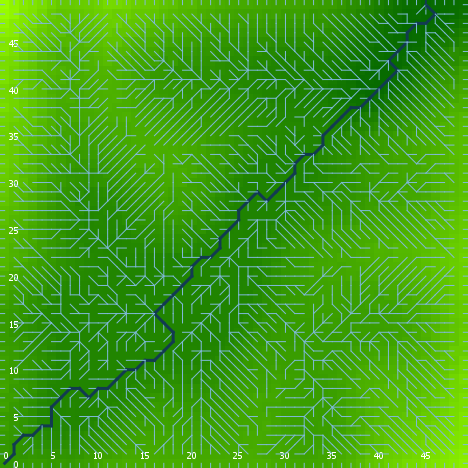

Data behind this chart, as committed beside it:
export-world data (NetLogo 6.0.4)
land_05_withInitialEcologicalCommunity.n…
06/24/2020 22:53:51:343 +0100
RANDOM STATE
0 0 -1727483681 478 -1.8683481490982339 …
GLOBALS
min-pxcor, max-pxcor, min-pycor, max-pycor, perspective, subject, nextIndex, directed-links, ticks, display-mode, ecol_brushfrequencyinflection, ecol_brushfrequencyrate, ecol_grassfrequencyinflection, ecol_grassfrequencyrate, ecol_woodfrequencyinflection, ecol_woodfrequencyrate, elevationdistribution, elev_algorithm-style, elev_featureanglerange, elev_inversioniterations, elev_noise, elev_numdepressions, elev_numprotuberances, elev_numranges
0, 49, 0, 49, 0, nobody, 2600, "UNDIRECTED", -1, "elevation (m)", 9.231, 0.03787, 3.181, 0.006442, 10.26, 0.07189, [46.15414763693005 31.48409115820869 17.…, "C#", 1.228, 1.132, 2.701, 7, 3, 53
TURTLES
who, color, heading, xcor, ycor, shape, label, label-color, breed, hidden?, size, pen-size, pen-mode, numpoints
0, 135, 75, 31, 34, "default", "", 9.9, {breed flowholders}, true, 1, 1, "up", 
1, 135, 197, 30, 1, "default", "", 9.9, {breed flowholders}, true, 1, 1, "up", 
2, 115, 112, 28, 37, "default", "", 9.9, {breed flowholders}, true, 1, 1, "up", 
3, 85, 189, 29, 34, "default", "", 9.9, {breed flowholders}, true, 1, 1, "up", 
4, 15, 167, 29, 22, "default", "", 9.9, {breed flowholders}, true, 1, 1, "up", 
5, 35, 191, 20, 1, "default", "", 9.9, {breed flowholders}, true, 1, 1, "up", 
6, 5, 267, 15, 31, "default", "", 9.9, {breed flowholders}, true, 1, 1, "up", 
7, 25, 303, 13, 14, "default", "", 9.9, {breed flowholders}, true, 1, 1, "up", 
8, 135, 353, 40, 26, "default", "", 9.9, {breed flowholders}, true, 1, 1, "up", 
9, 55, 84, 6, 25, "default", "", 9.9, {breed flowholders}, true, 1, 1, "up", 
10, 75, 124, 29, 43, "default", "", 9.9, {breed flowholders}, true, 1, 1, "up", 
11, 35, 320, 22, 19, "default", "", 9.9, {breed flowholders}, true, 1, 1, "up", 
12, 97, 0, 14, 49, "line half", "", 9.9, {breed flowholders}, false, 1, 1, "up", 
13, 55, 118, 21, 24, "default", "", 9.9, {breed flowholders}, true, 1, 1, "up", 
14, 45, 239, 6, 29, "default", "", 9.9, {breed flowholders}, true, 1, 1, "up", 
15, 115, 127, 29, 21, "default", "", 9.9, {breed flowholders}, true, 1, 1, "up", 
16, 5, 19, 2, 11, "default", "", 9.9, {breed flowholders}, true, 1, 1, "up", 
17, 75, 35, 29, 27, "default", "", 9.9, {breed flowholders}, true, 1, 1, "up", 
18, 25, 90, 42, 34, "default", "", 9.9, {breed flowholders}, true, 1, 1, "up", 
19, 15, 180, 44, 42, "default", "", 9.9, {breed flowholders}, true, 1, 1, "up", 
20, 105, 8, 23, 8, "default", "", 9.9, {breed flowholders}, true, 1, 1, "up", 
21, 65, 193, 11, 25, "default", "", 9.9, {breed flowholders}, true, 1, 1, "up", 
22, 135, 86, 16, 45, "default", "", 9.9, {breed flowholders}, true, 1, 1, "up", 
23, 5, 43, 23, 45, "default", "", 9.9, {breed flowholders}, true, 1, 1, "up", 
24, 5, 210, 5, 40, "default", "", 9.9, {breed flowholders}, true, 1, 1, "up", 
25, 45, 32, 41, 32, "default", "", 9.9, {breed flowholders}, true, 1, 1, "up", 
26, 35, 123, 22, 25, "default", "", 9.9, {breed flowholders}, true, 1, 1, "up", 
27, 45, 338, 37, 29, "default", "", 9.9, {breed flowholders}, true, 1, 1, "up", 
28, 85, 216, 25, 18, "default", "", 9.9, {breed flowholders}, true, 1, 1, "up", 
29, 115, 53, 24, 22, "default", "", 9.9, {breed flowholders}, true, 1, 1, "up", 
30, 65, 323, 9, 20, "default", "", 9.9, {breed flowholders}, true, 1, 1, "up", 
31, 97, 270, 0, 45, "line half", "", 9.9, {breed flowholders}, false, 1, 1, "up", 
32, 5, 286, 35, 39, "default", "", 9.9, {breed flowholders}, true, 1, 1, "up", 
33, 45, 304, 47, 6, "default", "", 9.9, {breed flowholders}, true, 1, 1, "up", 
34, 25, 233, 36, 29, "default", "", 9.9, {breed flowholders}, true, 1, 1, "up", 
35, 115, 290, 28, 42, "default", "", 9.9, {breed flowholders}, true, 1, 1, "up", 
36, 85, 183, 13, 18, "default", "", 9.9, {breed flowholders}, true, 1, 1, "up", 
37, 115, 176, 1, 7, "default", "", 9.9, {breed flowholders}, true, 1, 1, "up", 
38, 105, 94, 2, 33, "default", "", 9.9, {breed flowholders}, true, 1, 1, "up", 
39, 105, 5, 31, 5, "default", "", 9.9, {breed flowholders}, true, 1, 1, "up", 
40, 105, 191, 21, 38, "default", "", 9.9, {breed flowholders}, true, 1, 1, "up", 
41, 95, 158, 20, 18, "default", "", 9.9, {breed flowholders}, true, 1, 1, "up", 
42, 95, 203, 1, 24, "default", "", 9.9, {breed flowholders}, true, 1, 1, "up", 
43, 45, 226, 16, 36, "default", "", 9.9, {breed flowholders}, true, 1, 1, "up", 
44, 85, 164, 44, 40, "default", "", 9.9, {breed flowholders}, true, 1, 1, "up", 
45, 135, 236, 30, 27, "default", "", 9.9, {breed flowholders}, true, 1, 1, "up", 
46, 97, 0, 13, 49, "line half", "", 9.9, {breed flowholders}, false, 1, 1, "up", 
47, 97, 180, 15, 0, "line half", "", 9.9, {breed flowholders}, false, 1, 1, "up", 
48, 95, 90, 27, 39, "default", "", 9.9, {breed flowholders}, true, 1, 1, "up", 
49, 97, 270, 0, 13, "line half", "", 9.9, {breed flowholders}, false, 1, 1, "up", 
50, 5, 256, 5, 22, "default", "", 9.9, {breed flowholders}, true, 1, 1, "up", 
... 9,410 more rows
